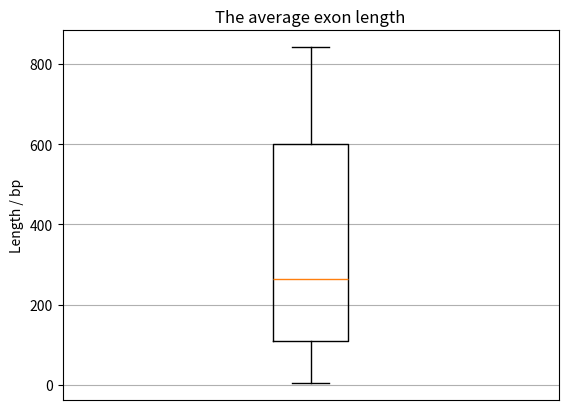

This figure's Python source:
#import packages
import numpy as np
import matplotlib.pyplot as plt
#use ndarray to calculate the average length
gene_lengths = [9410,394141,4442,105338,19149,76779,126550,36296,842,15981]
exon_counts = [51,1142,42,216,25,650,32533,57,1,523]
gl_array = np.array(gene_lengths)
ec_array = np.array(exon_counts)
average_exon_length = sorted(gl_array/ec_array)
#print the sorted list
print(average_exon_length)
#make the plot
plt.boxplot(
    average_exon_length,
    notch=False,
    )
plt.ylabel('Length / bp')
plt.xticks([])
plt.grid(True)
plt.title('The average exon length')
plt.show()
#how to change the color of the plot?pls